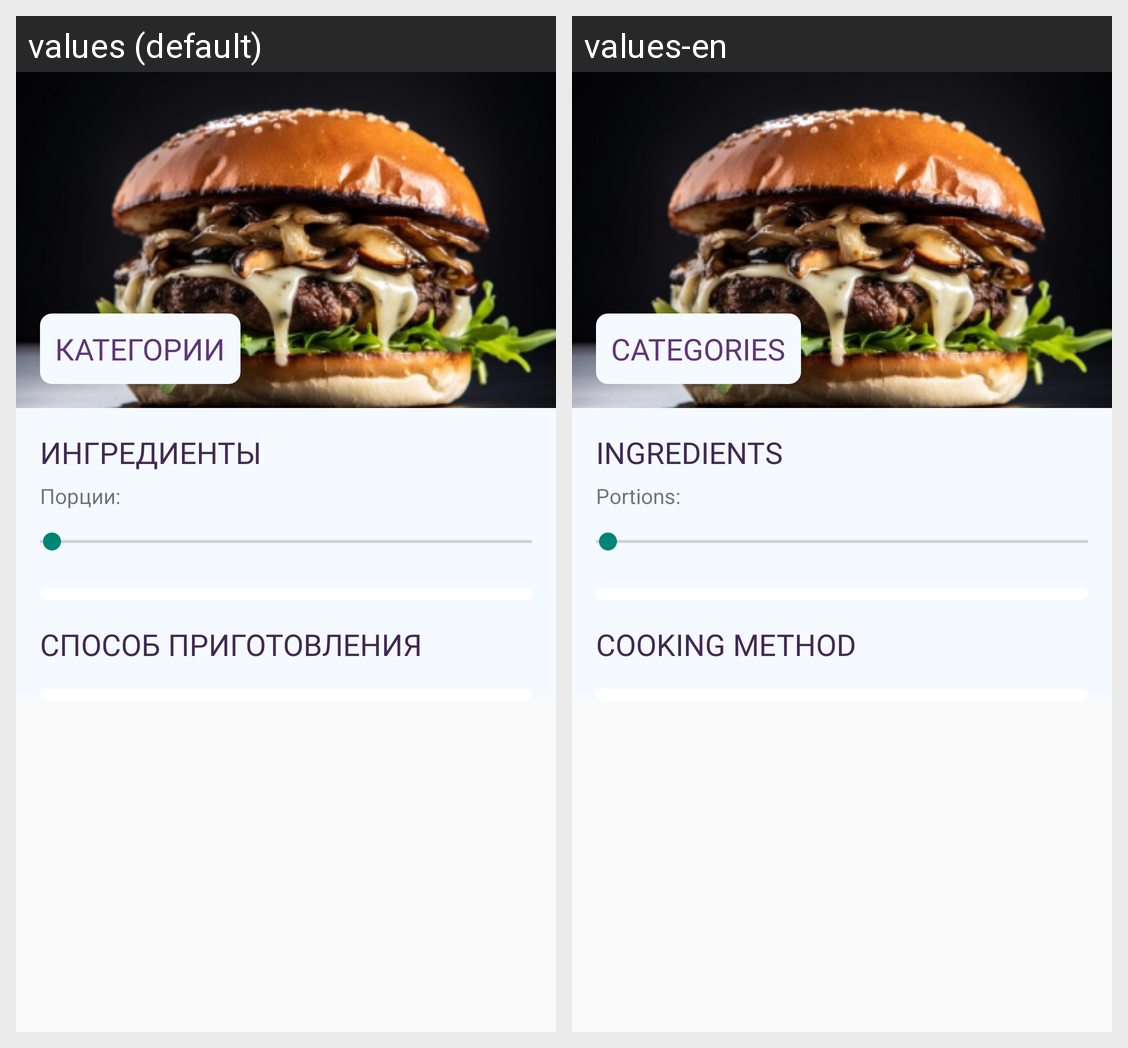

Here is an Android app screen in its default locale and in the app's own translations. Write out the translated-string differences for the strings that appear on this screen.
Android screen res/layout/fragment_recipe.xml rendered under 2 locales, left to right: values (default), values-en. Device: Nexus 5 (rendered at 1080×1920; each locale shown at half size, 540×960, under a caption strip naming it); theme Theme.RecieptsApp.
Strings drawn on this screen, with the default value and each locale's value (text and hints the layout hard-codes, and strings that could not be matched under every locale, appear in the picture but are not listed):

category_text
  values: Категории
  values-en: Categories

ingredients_text
  values: Ингредиенты
  values-en: Ingredients

portions_text
  values: Порции:
  values-en: Portions:

cooking_method_text
  values: Способ приготовления
  values-en: Cooking method
